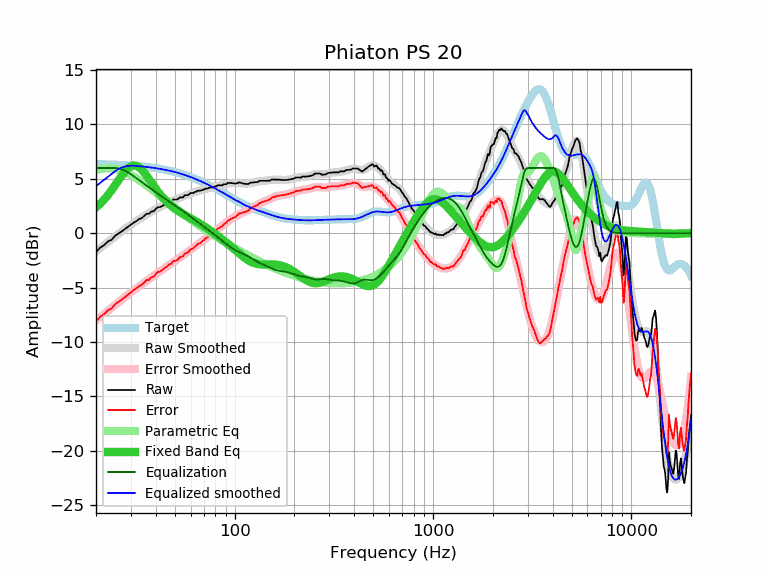

Source data for this figure (header and first rows):
frequency, raw, error, smoothed, error_smoothed, equalization, parametric_eq, equalized_raw, equalized_smoothed, target
20, -1.73, -8.09, -1.67, -8.03, 6.00, 2.36, 4.27, 4.33, 6.35
21, -1.33, -7.68, -1.37, -7.72, 6.00, 2.71, 4.67, 4.63, 6.34
22, -1.08, -7.42, -1.08, -7.42, 6.00, 3.10, 4.92, 4.92, 6.33
23, -0.75, -7.08, -0.81, -7.13, 6.00, 3.52, 5.25, 5.19, 6.32
24, -0.59, -6.91, -0.54, -6.85, 6.00, 3.97, 5.41, 5.46, 6.31
25, -0.22, -6.52, -0.29, -6.59, 6.00, 4.42, 5.78, 5.71, 6.30
26, -0.02, -6.31, -0.05, -6.34, 5.96, 4.88, 5.93, 5.91, 6.29
27, 0.18, -6.10, 0.18, -6.10, 5.87, 5.30, 6.05, 6.05, 6.27
28, 0.39, -5.87, 0.39, -5.87, 5.74, 5.68, 6.13, 6.13, 6.26
29, 0.59, -5.65, 0.59, -5.65, 5.59, 5.97, 6.18, 6.18, 6.24
30, 0.79, -5.44, 0.78, -5.44, 5.42, 6.16, 6.21, 6.20, 6.22
31, 0.99, -5.22, 0.96, -5.24, 5.24, 6.24, 6.23, 6.20, 6.20
32, 1.12, -5.07, 1.13, -5.05, 5.05, 6.20, 6.17, 6.18, 6.18
33, 1.31, -4.86, 1.29, -4.87, 4.87, 6.06, 6.18, 6.16, 6.16
34, 1.39, -4.75, 1.44, -4.70, 4.70, 5.85, 6.09, 6.14, 6.14
35, 1.59, -4.53, 1.58, -4.53, 4.53, 5.58, 6.12, 6.12, 6.12
36, 1.79, -4.31, 1.72, -4.37, 4.37, 5.29, 6.16, 6.09, 6.09
37, 1.79, -4.28, 1.85, -4.22, 4.22, 4.98, 6.00, 6.07, 6.07
38, 1.99, -4.05, 1.97, -4.07, 4.07, 4.67, 6.05, 6.04, 6.04
39, 2.02, -4.00, 2.09, -3.92, 3.92, 4.38, 5.94, 6.01, 6.01
40, 2.22, -3.77, 2.21, -3.78, 3.78, 4.10, 5.99, 5.98, 5.98
41, 2.40, -3.56, 2.32, -3.64, 3.64, 3.83, 6.03, 5.95, 5.95
42, 2.40, -3.52, 2.42, -3.50, 3.50, 3.59, 5.90, 5.92, 5.92
43, 2.50, -3.39, 2.52, -3.37, 3.37, 3.37, 5.87, 5.89, 5.89
44, 2.60, -3.26, 2.61, -3.24, 3.24, 3.16, 5.84, 5.85, 5.85
45, 2.69, -3.13, 2.70, -3.12, 3.12, 2.97, 5.81, 5.82, 5.82
46, 2.80, -2.99, 2.78, -3.00, 3.00, 2.80, 5.80, 5.78, 5.78
47, 2.90, -2.85, 2.86, -2.88, 2.88, 2.64, 5.78, 5.74, 5.75
48, 2.90, -2.81, 2.94, -2.77, 2.77, 2.50, 5.66, 5.71, 5.71
49, 3.10, -2.57, 3.01, -2.66, 2.66, 2.37, 5.75, 5.67, 5.67
50, 3.10, -2.53, 3.08, -2.55, 2.55, 2.25, 5.65, 5.63, 5.63
51, 3.10, -2.49, 3.14, -2.44, 2.44, 2.14, 5.54, 5.58, 5.58
52, 3.17, -2.37, 3.20, -2.34, 2.34, 2.03, 5.50, 5.54, 5.54
53, 3.30, -2.20, 3.26, -2.23, 2.23, 1.94, 5.53, 5.50, 5.50
54, 3.30, -2.16, 3.32, -2.13, 2.13, 1.85, 5.43, 5.45, 5.45
55, 3.30, -2.11, 3.38, -2.03, 2.03, 1.76, 5.33, 5.41, 5.41
56, 3.50, -1.86, 3.43, -1.93, 1.93, 1.68, 5.42, 5.36, 5.36
57, 3.50, -1.82, 3.49, -1.83, 1.83, 1.60, 5.32, 5.31, 5.31
58, 3.50, -1.77, 3.54, -1.73, 1.73, 1.53, 5.22, 5.27, 5.27
59, 3.59, -1.63, 3.59, -1.63, 1.63, 1.45, 5.21, 5.22, 5.22
60, 3.70, -1.47, 3.64, -1.53, 1.53, 1.38, 5.22, 5.17, 5.17
61, 3.70, -1.42, 3.69, -1.43, 1.43, 1.31, 5.13, 5.12, 5.12
62, 3.70, -1.37, 3.74, -1.33, 1.33, 1.23, 5.03, 5.07, 5.07
63, 3.81, -1.21, 3.78, -1.24, 1.24, 1.16, 5.04, 5.02, 5.02
64, 3.81, -1.16, 3.82, -1.14, 1.14, 1.09, 4.95, 4.97, 4.97
65, 3.91, -1.01, 3.86, -1.05, 1.05, 1.01, 4.96, 4.91, 4.91
66, 3.91, -0.95, 3.90, -0.96, 0.96, 0.94, 4.87, 4.86, 4.86
67, 3.91, -0.90, 3.94, -0.87, 0.87, 0.87, 4.78, 4.81, 4.81
68, 3.95, -0.81, 3.97, -0.78, 0.78, 0.79, 4.73, 4.75, 4.75
69, 4.01, -0.69, 4.00, -0.70, 0.70, 0.72, 4.70, 4.70, 4.70
70, 4.01, -0.64, 4.04, -0.61, 0.61, 0.64, 4.62, 4.65, 4.65
71, 4.11, -0.49, 4.07, -0.53, 0.53, 0.57, 4.63, 4.59, 4.59
72, 4.11, -0.43, 4.09, -0.44, 0.44, 0.50, 4.55, 4.54, 4.54
73, 4.11, -0.38, 4.12, -0.36, 0.36, 0.42, 4.47, 4.48, 4.48
74, 4.16, -0.27, 4.15, -0.28, 0.28, 0.35, 4.44, 4.43, 4.43
75, 4.21, -0.17, 4.18, -0.20, 0.20, 0.27, 4.41, 4.38, 4.38
76, 4.21, -0.11, 4.20, -0.12, 0.12, 0.20, 4.33, 4.32, 4.32
77, 4.21, -0.06, 4.23, -0.04, 0.04, 0.13, 4.25, 4.27, 4.27
78, 4.21, -0.01, 4.25, 0.04, -0.04, 0.06, 4.17, 4.21, 4.21
79, 4.26, 0.10, 4.28, 0.12, -0.12, -0.02, 4.14, 4.16, 4.16
... 553 more rows
